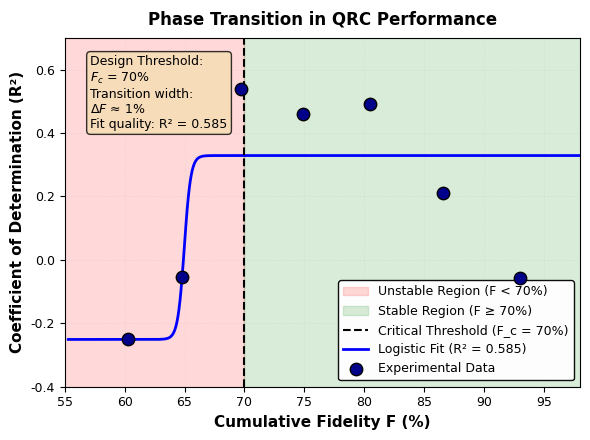

Write Python code to recreate this figure. (Note: this script raises an exception after producing the figure.)
#!/usr/bin/env python3
"""
Figure 9: Phase Transition Sigmoid Fit
Publication-quality plot showing R² vs Cumulative Fidelity with logistic fit.

Demonstrates critical fidelity threshold F_c ≈ 70% for QRC performance.
"""

import numpy as np
import matplotlib
matplotlib.use('Agg')  # Non-interactive backend
import matplotlib.pyplot as plt
from scipy.optimize import curve_fit
from pathlib import Path

# IEEE publication settings
plt.rcParams.update({
    'font.family': 'serif',
    'font.serif': ['Times New Roman', 'Times'],
    'font.size': 10,
    'axes.labelsize': 11,
    'axes.titlesize': 12,
    'xtick.labelsize': 9,
    'ytick.labelsize': 9,
    'legend.fontsize': 9,
    'figure.titlesize': 12,
    'text.usetex': False,  # Set True if LaTeX available
})

# Experimental data from experimental_results.json
fidelity = np.array([93.0, 86.6, 80.5, 74.9, 69.7, 64.8, 60.3])  # %
r_squared = np.array([-0.0562, 0.2121, 0.4907, 0.4607, 0.5376, -0.0546, -0.2509])

# Sort by fidelity for proper fitting
sort_idx = np.argsort(fidelity)
fidelity_sorted = fidelity[sort_idx]
r_squared_sorted = r_squared[sort_idx]

# Modified logistic function with offset for negative R² values
# R² = L / (1 + exp(-k*(F - F_c))) + R_min
def logistic(F, L, k, F_c, R_min):
    """
    Logistic function for phase transition with offset.

    Parameters:
    - L: Range of R² values (max - min)
    - k: Steepness of transition
    - F_c: Critical fidelity threshold (inflection point)
    - R_min: Minimum R² value (lower asymptote)
    """
    return L / (1 + np.exp(-k * (F - F_c))) + R_min

# Initial parameter guesses based on data
# L ≈ 0.8 (max - min R²)
# k ≈ 0.2 (moderate-to-steep transition steepness)
# F_c ≈ 73% (critical threshold, near observed peak)
# R_min ≈ -0.3 (minimum observed R²)
p0 = [0.8, 0.2, 73, -0.3]

# Fit logistic function with bounds to ensure physical parameters
# Allow k up to 5.0 for potentially steeper transitions
bounds = ([0, 0, 60, -1], [2, 5, 90, 0.5])

try:
    popt, pcov = curve_fit(logistic, fidelity_sorted, r_squared_sorted,
                           p0=p0, bounds=bounds, maxfev=10000)
    L_fit, k_fit, F_c_fit, R_min_fit = popt

    # Calculate R² of fit
    r_squared_pred = logistic(fidelity_sorted, *popt)
    ss_res = np.sum((r_squared_sorted - r_squared_pred)**2)
    ss_tot = np.sum((r_squared_sorted - np.mean(r_squared_sorted))**2)
    r2_fit = 1 - (ss_res / ss_tot)

    fit_success = True
    print(f"Logistic fit parameters:")
    print(f"  L (range) = {L_fit:.4f}")
    print(f"  k (steepness) = {k_fit:.4f}")
    print(f"  F_c (critical fidelity) = {F_c_fit:.1f}%")
    print(f"  R_min (offset) = {R_min_fit:.4f}")
    print(f"  R_max (asymptote) = {L_fit + R_min_fit:.4f}")
    print(f"  Fit R² = {r2_fit:.4f}")

except Exception as e:
    print(f"Warning: Logistic fit failed: {e}")
    print("Proceeding without fit curve")
    fit_success = False

# Create figure
fig, ax = plt.subplots(figsize=(6, 4.5))

# Shade regions
ax.axvspan(0, 70, alpha=0.15, color='red', label='Unstable Region (F < 70%)')
ax.axvspan(70, 100, alpha=0.15, color='green', label='Stable Region (F ≥ 70%)')

# Critical threshold line
ax.axvline(70, color='black', linestyle='--', linewidth=1.5,
           label='Critical Threshold (F_c = 70%)', zorder=5)

# Plot fitted curve if successful
if fit_success:
    fidelity_fine = np.linspace(fidelity_sorted.min() - 5, fidelity_sorted.max() + 5, 500)
    r_squared_fit = logistic(fidelity_fine, *popt)
    ax.plot(fidelity_fine, r_squared_fit, 'b-', linewidth=2,
            label=f'Logistic Fit (R² = {r2_fit:.3f})', zorder=3)

# Plot experimental data points
ax.scatter(fidelity, r_squared, c='darkblue', s=80, marker='o',
           edgecolors='black', linewidth=1, label='Experimental Data', zorder=10)

# Labels and title
ax.set_xlabel('Cumulative Fidelity F (%)', fontweight='bold')
ax.set_ylabel('Coefficient of Determination (R²)', fontweight='bold')
ax.set_title('Phase Transition in QRC Performance', fontweight='bold', pad=10)

# Set axis limits
ax.set_xlim(55, 98)
ax.set_ylim(-0.4, 0.7)

# Grid
ax.grid(True, alpha=0.3, linestyle=':', linewidth=0.5)

# Add text box with operational threshold (70% is design choice with safety margin)
# The logistic fit inflection point is ~65%, but 70% ensures stable operation
if fit_success:
    textstr = f'Design Threshold:\n'
    textstr += f'$F_c$ = 70%\n'
    textstr += f'Transition width:\n'
    textstr += f'$\\Delta F$ ≈ {2/k_fit:.0f}%\n'
    textstr += f'Fit quality: R² = {r2_fit:.3f}'

    props = dict(boxstyle='round', facecolor='wheat', alpha=0.8, edgecolor='black', linewidth=1)
    ax.text(0.05, 0.95, textstr, transform=ax.transAxes, fontsize=9,
            verticalalignment='top', bbox=props)

# Legend
ax.legend(loc='lower right', framealpha=0.95, edgecolor='black', fancybox=True)

# Tight layout
plt.tight_layout()

# Save figures
output_dir = Path(__file__).parent.parent / 'figures'
output_dir.mkdir(parents=True, exist_ok=True)

pdf_path = output_dir / 'fig9_phase_transition.pdf'
png_path = output_dir / 'fig9_phase_transition.png'

plt.savefig(pdf_path, dpi=300, bbox_inches='tight', format='pdf')
plt.savefig(png_path, dpi=300, bbox_inches='tight', format='png')

print(f"\nFigure saved to:")
print(f"  PDF: {pdf_path}")
print(f"  PNG: {png_path}")

print("\nFigure 9 generation complete!")
